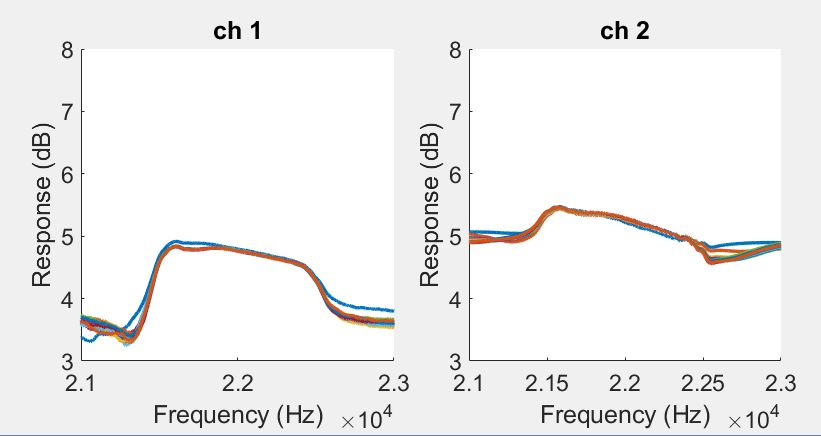

The data file committed next to this chart (first rows):
5.0585, 5.2225, 5.2348, 5.6331, 5.2247, 5.5291, 5.1708, 5.6215, 5.2897, 5.5976, 5.3032, 5.5305, 5.2945, 5.5357, 5.1665, 5.5813, 5.3073, 5.4437, 5.2794, 5.4299, 5.1175, 5.5425, 5.3421, 5.4354
4.625, 4.95, 4.935, 5.534, 4.882, 5.388, 4.721, 5.503, 4.941, 5.458, 4.955, 5.354, 4.918, 5.361, 4.781, 5.437, 5.005, 5.24, 4.916, 5.202, 4.814, 5.385, 5.031, 5.209
4.458, 4.878, 4.849, 5.52, 4.769, 5.367, 4.512, 5.483, 4.831, 5.426, 4.835, 5.313, 4.791, 5.318, 4.646, 5.406, 4.911, 5.186, 4.797, 5.139, 4.735, 5.353, 4.941, 5.147
4.412, 4.865, 4.817, 5.529, 4.728, 5.383, 4.384, 5.482, 4.795, 5.413, 4.776, 5.304, 4.735, 5.303, 4.6, 5.399, 4.871, 5.163, 4.747, 5.107, 4.728, 5.35, 4.917, 5.114
4.492, 4.92, 4.851, 5.632, 4.752, 5.509, 4.434, 5.544, 4.788, 5.464, 4.747, 5.384, 4.736, 5.378, 4.626, 5.44, 4.851, 5.23, 4.777, 5.132, 4.844, 5.414, 4.963, 5.162
4.795, 5.093, 4.99, 5.835, 4.816, 5.666, 4.845, 5.721, 5.09, 5.615, 5.006, 5.463, 5.121, 5.54, 4.885, 5.587, 5.034, 5.255, 4.986, 5.305, 5.06, 5.539, 5.043, 5.228
4.966, 5.197, 5.059, 5.95, 5.089, 5.809, 5.121, 5.802, 5.359, 5.732, 5.223, 5.663, 5.303, 5.695, 5.131, 5.647, 5.22, 5.468, 5.232, 5.552, 5.237, 5.643, 5.332, 5.473
4.962, 5.161, 5.029, 6.001, 5.1, 5.873, 5.109, 5.845, 5.341, 5.754, 5.231, 5.716, 5.276, 5.739, 5.135, 5.657, 5.216, 5.519, 5.224, 5.598, 5.249, 5.647, 5.337, 5.543
4.943, 5.115, 5, 6.027, 5.076, 5.894, 5.084, 5.856, 5.307, 5.753, 5.207, 5.731, 5.243, 5.746, 5.117, 5.667, 5.198, 5.527, 5.19, 5.604, 5.25, 5.662, 5.296, 5.538
4.934, 5.085, 4.976, 6.03, 5.043, 5.898, 5.086, 5.861, 5.292, 5.751, 5.193, 5.738, 5.227, 5.747, 5.115, 5.662, 5.179, 5.525, 5.175, 5.599, 5.226, 5.651, 5.292, 5.53
4.917, 5.067, 4.943, 6.026, 5.031, 5.891, 5.066, 5.854, 5.264, 5.748, 5.161, 5.728, 5.196, 5.737, 5.087, 5.655, 5.156, 5.511, 5.145, 5.59, 5.213, 5.644, 5.269, 5.526
4.892, 5.038, 4.925, 6.019, 5, 5.879, 5.04, 5.842, 5.233, 5.738, 5.141, 5.72, 5.165, 5.725, 5.067, 5.639, 5.123, 5.503, 5.113, 5.574, 5.184, 5.629, 5.235, 5.507
4.875, 5.028, 4.902, 6.008, 4.992, 5.865, 5.035, 5.825, 5.218, 5.716, 5.119, 5.706, 5.148, 5.703, 5.058, 5.626, 5.112, 5.488, 5.094, 5.558, 5.165, 5.608, 5.216, 5.495
4.865, 5.013, 4.894, 5.996, 4.988, 5.853, 5.035, 5.809, 5.197, 5.699, 5.091, 5.688, 5.134, 5.692, 5.044, 5.614, 5.104, 5.462, 5.074, 5.542, 5.146, 5.591, 5.196, 5.482
4.901, 5.04, 4.898, 5.984, 4.989, 5.84, 5.023, 5.796, 5.188, 5.683, 5.086, 5.665, 5.127, 5.674, 5.053, 5.6, 5.094, 5.448, 5.067, 5.525, 5.149, 5.579, 5.184, 5.463
4.899, 5.038, 4.88, 5.987, 4.98, 5.843, 5.007, 5.792, 5.171, 5.678, 5.066, 5.663, 5.114, 5.671, 5.04, 5.59, 5.077, 5.441, 5.05, 5.517, 5.141, 5.572, 5.17, 5.46
4.907, 5.042, 4.878, 5.989, 4.976, 5.846, 5.011, 5.793, 5.169, 5.676, 5.068, 5.665, 5.114, 5.672, 5.04, 5.584, 5.074, 5.444, 5.053, 5.521, 5.139, 5.566, 5.167, 5.462
4.912, 5.045, 4.874, 5.992, 4.981, 5.849, 5.019, 5.79, 5.167, 5.675, 5.069, 5.667, 5.12, 5.673, 5.043, 5.579, 5.076, 5.444, 5.055, 5.521, 5.138, 5.565, 5.163, 5.46
4.916, 5.041, 4.871, 5.994, 4.98, 5.85, 5.022, 5.789, 5.166, 5.674, 5.079, 5.667, 5.121, 5.669, 5.052, 5.577, 5.071, 5.444, 5.064, 5.521, 5.136, 5.56, 5.161, 5.461
4.916, 5.036, 4.873, 5.997, 4.983, 5.852, 5.027, 5.788, 5.165, 5.672, 5.082, 5.665, 5.122, 5.669, 5.058, 5.577, 5.07, 5.442, 5.064, 5.519, 5.134, 5.555, 5.157, 5.458
4.921, 5.031, 4.866, 5.997, 4.985, 5.852, 5.032, 5.787, 5.163, 5.671, 5.082, 5.664, 5.12, 5.666, 5.067, 5.575, 5.07, 5.439, 5.063, 5.518, 5.132, 5.551, 5.155, 5.458
4.926, 5.032, 4.856, 5.997, 4.989, 5.851, 5.032, 5.784, 5.159, 5.669, 5.085, 5.662, 5.12, 5.663, 5.073, 5.573, 5.071, 5.438, 5.061, 5.517, 5.128, 5.543, 5.16, 5.462
4.924, 5.023, 4.847, 5.995, 4.986, 5.846, 5.036, 5.777, 5.156, 5.665, 5.084, 5.656, 5.12, 5.66, 5.076, 5.565, 5.068, 5.431, 5.06, 5.515, 5.121, 5.533, 5.154, 5.458
4.919, 5.009, 4.827, 5.987, 4.979, 5.836, 5.034, 5.766, 5.154, 5.654, 5.082, 5.644, 5.115, 5.648, 5.079, 5.554, 5.061, 5.417, 5.058, 5.513, 5.107, 5.515, 5.139, 5.446
4.882, 4.95, 4.761, 5.964, 4.965, 5.82, 5.016, 5.742, 5.091, 5.624, 5.068, 5.62, 5.069, 5.64, 5.064, 5.531, 5.008, 5.415, 5.045, 5.502, 5.086, 5.494, 5.108, 5.439
4.848, 4.923, 4.738, 5.939, 4.953, 5.797, 4.964, 5.703, 5.067, 5.597, 5.007, 5.615, 5.001, 5.6, 5.021, 5.481, 4.987, 5.402, 4.995, 5.471, 5.03, 5.448, 5.103, 5.419
4.816, 4.885, 4.726, 5.909, 4.909, 5.776, 4.923, 5.671, 4.987, 5.536, 4.981, 5.595, 4.937, 5.561, 4.968, 5.417, 4.924, 5.368, 4.955, 5.441, 4.952, 5.375, 5.051, 5.381
4.735, 4.799, 4.62, 5.877, 4.792, 5.721, 4.783, 5.635, 4.798, 5.507, 4.824, 5.511, 4.791, 5.497, 4.881, 5.411, 4.813, 5.286, 4.783, 5.34, 4.871, 5.335, 4.873, 5.3
4.704, 4.777, 4.599, 5.845, 4.746, 5.68, 4.756, 5.595, 4.754, 5.476, 4.76, 5.47, 4.766, 5.451, 4.851, 5.393, 4.779, 5.231, 4.718, 5.288, 4.832, 5.305, 4.803, 5.23
4.695, 4.785, 4.595, 5.816, 4.73, 5.645, 4.739, 5.559, 4.732, 5.447, 4.748, 5.424, 4.757, 5.417, 4.835, 5.355, 4.755, 5.202, 4.718, 5.25, 4.794, 5.27, 4.786, 5.202
4.679, 4.788, 4.58, 5.785, 4.71, 5.606, 4.719, 5.524, 4.727, 5.429, 4.743, 5.381, 4.741, 5.38, 4.827, 5.325, 4.725, 5.178, 4.72, 5.221, 4.739, 5.21, 4.773, 5.175
4.676, 4.802, 4.564, 5.756, 4.712, 5.577, 4.717, 5.492, 4.728, 5.413, 4.734, 5.354, 4.733, 5.356, 4.81, 5.299, 4.702, 5.141, 4.71, 5.189, 4.716, 5.18, 4.781, 5.149
4.656, 4.813, 4.556, 5.729, 4.713, 5.546, 4.7, 5.467, 4.686, 5.392, 4.722, 5.327, 4.719, 5.321, 4.77, 5.259, 4.689, 5.139, 4.685, 5.156, 4.677, 5.146, 4.731, 5.137
4.637, 4.805, 4.553, 5.711, 4.712, 5.518, 4.673, 5.432, 4.656, 5.357, 4.698, 5.301, 4.71, 5.302, 4.762, 5.25, 4.681, 5.106, 4.666, 5.132, 4.674, 5.117, 4.702, 5.092
4.613, 4.791, 4.566, 5.691, 4.687, 5.488, 4.659, 5.4, 4.654, 5.325, 4.693, 5.274, 4.72, 5.275, 4.766, 5.218, 4.678, 5.079, 4.652, 5.099, 4.64, 5.075, 4.696, 5.058
4.622, 4.798, 4.559, 5.671, 4.694, 5.471, 4.676, 5.371, 4.631, 5.297, 4.687, 5.255, 4.723, 5.253, 4.755, 5.188, 4.655, 5.071, 4.648, 5.08, 4.611, 5.031, 4.665, 5.019
4.627, 4.82, 4.554, 5.648, 4.714, 5.448, 4.679, 5.35, 4.632, 5.277, 4.669, 5.221, 4.718, 5.223, 4.744, 5.176, 4.654, 5.051, 4.669, 5.069, 4.611, 5, 4.666, 5.012
4.63, 4.826, 4.554, 5.625, 4.724, 5.424, 4.673, 5.323, 4.634, 5.257, 4.668, 5.189, 4.728, 5.2, 4.733, 5.149, 4.659, 5.018, 4.679, 5.05, 4.598, 4.965, 4.67, 5
4.627, 4.829, 4.558, 5.606, 4.723, 5.396, 4.677, 5.29, 4.634, 5.234, 4.68, 5.155, 4.721, 5.185, 4.72, 5.119, 4.647, 5.003, 4.687, 5.04, 4.593, 4.945, 4.667, 4.978
4.62, 4.801, 4.554, 5.593, 4.717, 5.382, 4.643, 5.277, 4.591, 5.228, 4.67, 5.133, 4.699, 5.172, 4.698, 5.107, 4.613, 4.982, 4.678, 5.011, 4.568, 4.915, 4.637, 4.954
4.617, 4.804, 4.543, 5.576, 4.722, 5.363, 4.637, 5.25, 4.592, 5.209, 4.678, 5.111, 4.71, 5.154, 4.688, 5.086, 4.603, 4.986, 4.681, 4.993, 4.578, 4.893, 4.638, 4.925
4.617, 4.808, 4.545, 5.561, 4.692, 5.338, 4.602, 5.233, 4.562, 5.2, 4.682, 5.1, 4.696, 5.121, 4.689, 5.057, 4.569, 4.985, 4.671, 4.974, 4.565, 4.854, 4.622, 4.9
4.565, 4.766, 4.494, 5.537, 4.652, 5.311, 4.578, 5.215, 4.517, 5.178, 4.651, 5.094, 4.682, 5.129, 4.654, 5.035, 4.576, 4.958, 4.66, 4.965, 4.506, 4.786, 4.615, 4.897
4.53, 4.728, 4.504, 5.525, 4.646, 5.297, 4.57, 5.188, 4.489, 5.175, 4.634, 5.084, 4.668, 5.094, 4.611, 5.007, 4.551, 4.947, 4.658, 4.943, 4.465, 4.762, 4.559, 4.879
4.492, 4.693, 4.484, 5.507, 4.624, 5.265, 4.572, 5.168, 4.481, 5.164, 4.64, 5.058, 4.658, 5.066, 4.599, 4.994, 4.534, 4.929, 4.653, 4.936, 4.456, 4.727, 4.543, 4.846
4.49, 4.694, 4.478, 5.496, 4.632, 5.246, 4.578, 5.142, 4.487, 5.15, 4.637, 5.028, 4.664, 5.049, 4.619, 4.992, 4.534, 4.901, 4.657, 4.914, 4.475, 4.731, 4.552, 4.83
4.48, 4.686, 4.481, 5.482, 4.635, 5.223, 4.574, 5.131, 4.497, 5.13, 4.642, 5.009, 4.667, 5.036, 4.626, 4.986, 4.521, 4.88, 4.656, 4.901, 4.49, 4.712, 4.574, 4.83
4.498, 4.701, 4.517, 5.468, 4.642, 5.201, 4.605, 5.109, 4.507, 5.116, 4.638, 4.994, 4.664, 5.036, 4.614, 4.972, 4.523, 4.861, 4.642, 4.89, 4.505, 4.693, 4.596, 4.832
4.51, 4.713, 4.51, 5.453, 4.645, 5.183, 4.599, 5.09, 4.519, 5.112, 4.63, 4.985, 4.663, 5.017, 4.618, 4.95, 4.55, 4.869, 4.654, 4.883, 4.535, 4.704, 4.606, 4.832
4.498, 4.717, 4.52, 5.444, 4.649, 5.163, 4.591, 5.07, 4.537, 5.089, 4.624, 4.97, 4.683, 5.008, 4.59, 4.921, 4.539, 4.87, 4.663, 4.876, 4.542, 4.705, 4.594, 4.81
4.476, 4.704, 4.542, 5.43, 4.636, 5.145, 4.615, 5.05, 4.554, 5.071, 4.645, 4.954, 4.691, 5.006, 4.584, 4.9, 4.539, 4.859, 4.686, 4.882, 4.558, 4.731, 4.549, 4.781
4.49, 4.744, 4.568, 5.419, 4.659, 5.122, 4.619, 5.033, 4.557, 5.055, 4.662, 4.956, 4.696, 4.998, 4.576, 4.89, 4.553, 4.871, 4.704, 4.875, 4.586, 4.778, 4.543, 4.791
4.504, 4.744, 4.583, 5.405, 4.655, 5.097, 4.622, 5.028, 4.566, 5.055, 4.673, 4.941, 4.702, 4.996, 4.555, 4.875, 4.566, 4.878, 4.691, 4.865, 4.585, 4.797, 4.555, 4.803
4.509, 4.765, 4.577, 5.39, 4.676, 5.079, 4.638, 5.017, 4.587, 5.044, 4.675, 4.955, 4.718, 5.004, 4.577, 4.878, 4.59, 4.881, 4.707, 4.855, 4.603, 4.813, 4.571, 4.811
4.514, 4.769, 4.595, 5.374, 4.677, 5.069, 4.641, 4.994, 4.602, 5.031, 4.692, 4.951, 4.715, 4.997, 4.591, 4.881, 4.619, 4.888, 4.704, 4.885, 4.606, 4.812, 4.574, 4.84
4.526, 4.78, 4.601, 5.363, 4.699, 5.054, 4.655, 4.985, 4.62, 5.03, 4.715, 4.949, 4.735, 5.005, 4.596, 4.857, 4.623, 4.893, 4.705, 4.877, 4.631, 4.851, 4.576, 4.841
4.529, 4.781, 4.609, 5.349, 4.725, 5.055, 4.675, 4.99, 4.638, 5.016, 4.739, 4.939, 4.758, 5.01, 4.587, 4.851, 4.638, 4.896, 4.728, 4.881, 4.652, 4.886, 4.596, 4.852
4.561, 4.815, 4.657, 5.348, 4.747, 5.065, 4.68, 5.002, 4.665, 5.013, 4.746, 4.931, 4.779, 5.017, 4.602, 4.881, 4.684, 4.956, 4.758, 4.918, 4.663, 4.923, 4.659, 4.916
4.568, 4.83, 4.666, 5.341, 4.743, 5.061, 4.699, 5.003, 4.683, 5.026, 4.773, 4.972, 4.778, 4.997, 4.658, 4.951, 4.682, 4.939, 4.76, 4.923, 4.676, 4.953, 4.697, 4.957
4.574, 4.837, 4.714, 5.337, 4.744, 5.075, 4.699, 5.004, 4.678, 4.996, 4.78, 4.998, 4.805, 5.016, 4.689, 4.964, 4.695, 4.931, 4.805, 4.987, 4.706, 5.004, 4.719, 4.983
4.564, 4.83, 4.713, 5.329, 4.782, 5.089, 4.72, 5.016, 4.692, 5.002, 4.795, 4.995, 4.827, 5.024, 4.731, 4.996, 4.731, 4.959, 4.803, 4.987, 4.713, 5.019, 4.73, 4.99
... 4,739 more rows
